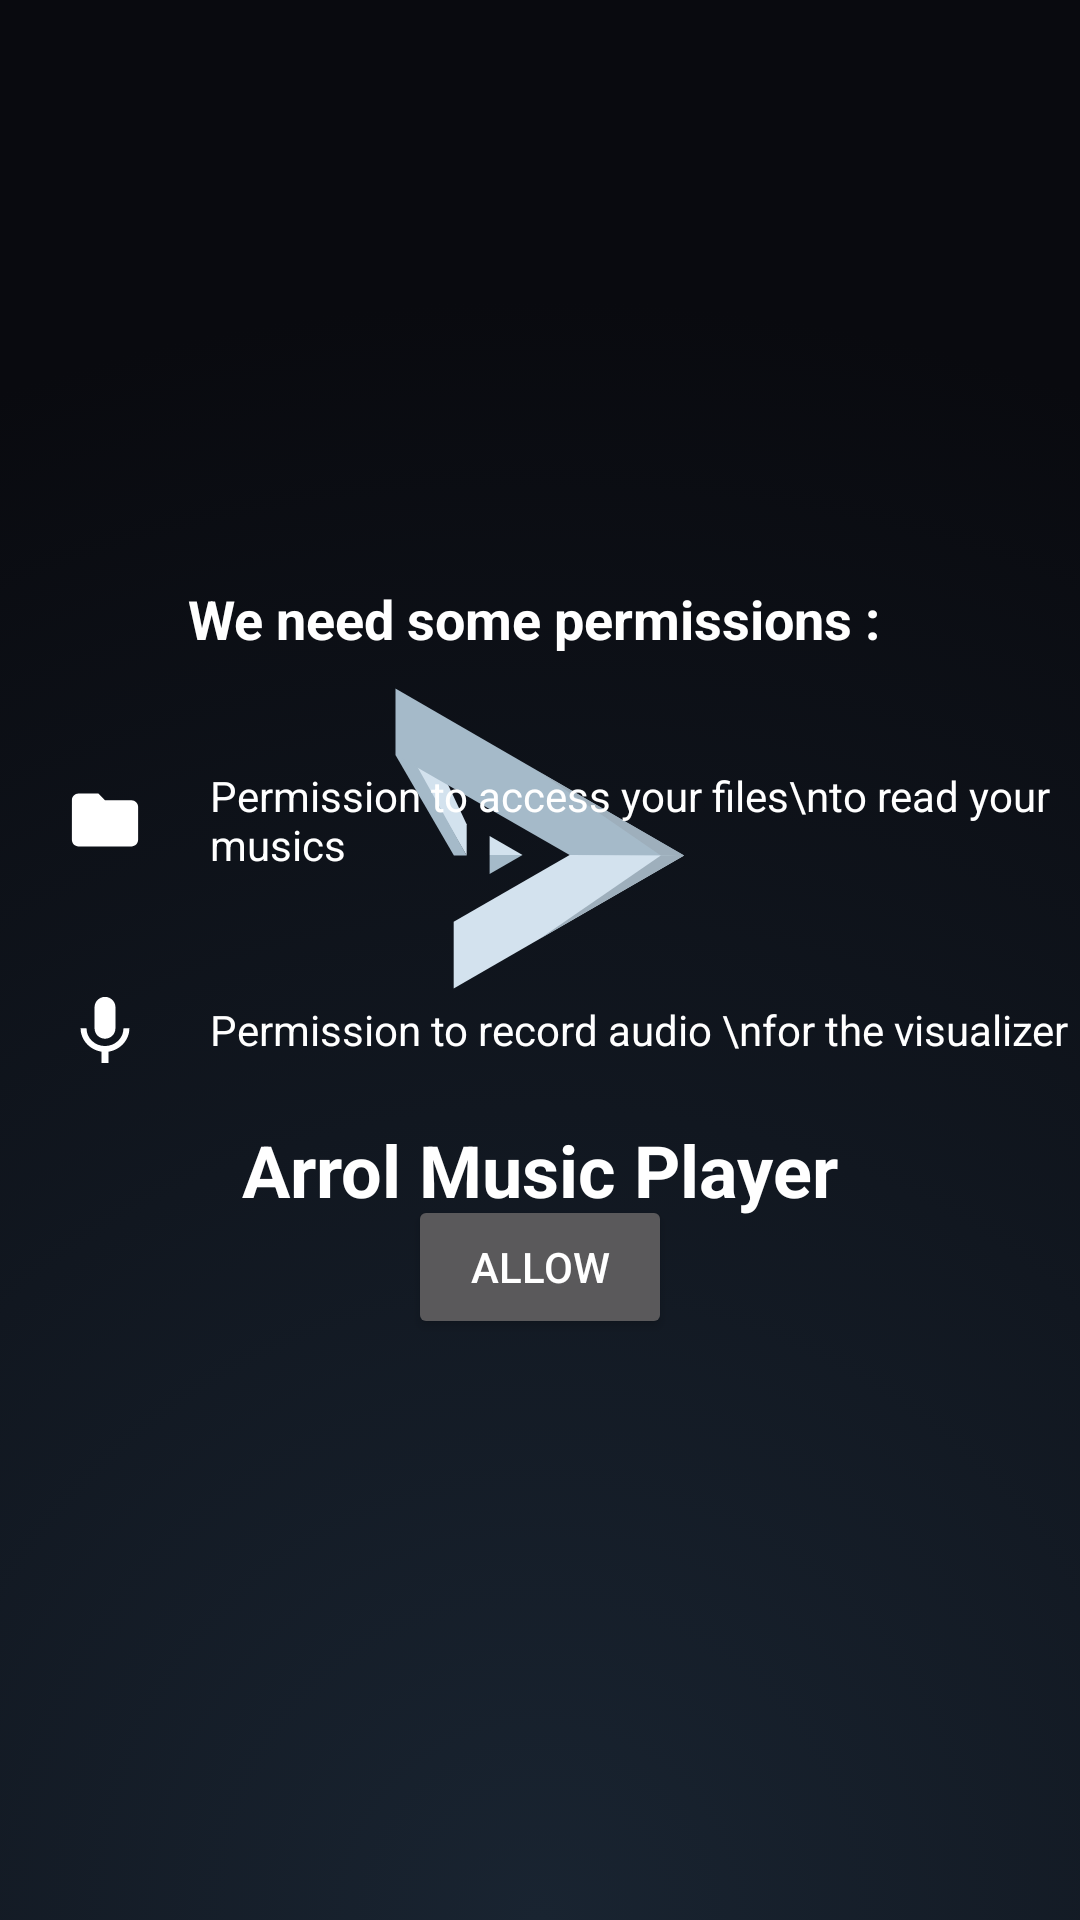

Layout XML and referenced resources for this Android screen:
<!-- AndroidManifest.xml: application theme MusicTest.TransparentTheme -->
<!-- res/layout/activity_splash_screen.xml -->
<?xml version="1.0" encoding="utf-8"?>
<androidx.constraintlayout.widget.ConstraintLayout xmlns:android="http://schemas.android.com/apk/res/android"
    xmlns:app="http://schemas.android.com/apk/res-auto"
    xmlns:tools="http://schemas.android.com/tools"
    android:layout_width="match_parent"
    android:layout_height="match_parent"
    android:background="@drawable/background"
    tools:context=".activities.SplashScreen">

    <ImageView
        android:id="@+id/splashIcon"
        android:layout_width="wrap_content"
        android:layout_height="wrap_content"
        app:layout_constraintBottom_toBottomOf="parent"
        app:layout_constraintEnd_toEndOf="parent"
        app:layout_constraintStart_toStartOf="parent"
        app:layout_constraintTop_toTopOf="parent"
        app:layout_constraintVertical_bias="0.424"
        app:srcCompat="@drawable/appiconrot" />

    <TextView
        android:id="@+id/textView"
        android:layout_width="wrap_content"
        android:layout_height="wrap_content"
        android:layout_marginTop="40dp"
        android:text="Arrol Music Player"
        android:textColor="#FFFFFF"
        android:textSize="24sp"
        android:textStyle="bold"
        app:layout_constraintEnd_toEndOf="@+id/splashIcon"
        app:layout_constraintStart_toStartOf="@+id/splashIcon"
        app:layout_constraintTop_toBottomOf="@+id/splashIcon" />

    <LinearLayout
        android:id="@+id/ll_auth"
        android:layout_width="wrap_content"
        android:layout_height="wrap_content"
        android:gravity="center"
        android:orientation="vertical"
        app:layout_constraintBottom_toBottomOf="parent"

        app:layout_constraintEnd_toEndOf="parent"
        app:layout_constraintHorizontal_bias="0.496"
        app:layout_constraintStart_toStartOf="parent"
        app:layout_constraintTop_toTopOf="parent">

        <TextView
            android:id="@+id/textView10"
            android:layout_width="match_parent"
            android:layout_height="wrap_content"
            android:layout_marginBottom="20dp"
            android:gravity="center"
            android:text="We need some permissions : "
            android:textColor="#FFFFFF"
            android:textSize="18sp"
            android:textStyle="bold" />

        <LinearLayout
            android:layout_width="wrap_content"
            android:layout_height="wrap_content"
            android:gravity="center"
            android:orientation="horizontal">

            <ImageButton
                android:id="@+id/imageButton"
                style="@style/Widget.AppCompat.ActionButton"
                android:layout_width="70dp"
                android:layout_height="70dp"
                app:srcCompat="@drawable/ic_file" />

            <TextView
                android:id="@+id/textView11"
                android:layout_width="wrap_content"
                android:layout_height="wrap_content"
                android:layout_weight="1"
                android:text="Permission to access your files\nto read your musics"
                android:textColor="#FFFFFF" />

        </LinearLayout>

        <LinearLayout
            android:layout_width="match_parent"
            android:layout_height="wrap_content"
            android:layout_weight="1"
            android:gravity="center"
            android:orientation="horizontal">

            <ImageButton
                android:id="@+id/imageButton2"
                style="@style/Widget.AppCompat.ActionButton"
                android:layout_width="70dp"
                android:layout_height="70dp"
                app:srcCompat="@drawable/ic_mic" />

            <TextView
                android:id="@+id/textView12"
                android:layout_width="wrap_content"
                android:layout_height="wrap_content"
                android:layout_weight="1"
                android:text="Permission to record audio \nfor the visualizer"
                android:textColor="#FFFFFF" />
        </LinearLayout>

        <Button
            android:id="@+id/button3"
            android:layout_width="wrap_content"
            android:layout_height="wrap_content"
            android:layout_marginTop="20dp"
            android:onClick="request"
            android:text="allow" />

    </LinearLayout>

</androidx.constraintlayout.widget.ConstraintLayout>
<!-- resources referenced by this layout -->
<resources>
  <!-- drawable appiconrot (drawable) -->
  <vector xmlns:android="http://schemas.android.com/apk/res/android"
      android:width="108dp"
      android:height="108dp"
      android:viewportWidth="306.14"
      android:viewportHeight="306.14">
    <path
        android:pathData="M28.57,73.78l55.21,94.8l0,-29.55l-32.05,-67.87z"
        android:fillColor="#D3E2EE"/>
    <path
        android:pathData="M83.78,168.58l-12.06,0l-55.21,-94.8l14.52,0z"
        android:fillColor="#A5BAC9"/>
    <path
        android:pathData="M16.51,10.86l0,62.92l170.74,97.94l102,-3.09z"
        android:fillColor="#A5BAC9"/>
    <path
        android:pathData="M181.07,168.17l108.18,0.46l-217.71,125.69l0,-63.07z"
        android:fillColor="#D3E2EE"/>
    <path
        android:pathData="M289.25,168.63l-22,0l-114.37,78.74z"
        android:fillColor="#9EAFBC"/>
    <path
        android:pathData="M289.25,168.75l-22,0l-114.37,-78.74z"
        android:fillColor="#9EAFBC"/>
    <path
        android:pathData="M105.46,150.19l0,17.98l31.13,0z"
        android:fillColor="#D3E2EE"/>
    <path
        android:pathData="M136.59,168.17l-31.13,0l0,17.97z"
        android:fillColor="#A5BAC9"/>
  </vector>
  <!-- drawable background (drawable) -->
  <?xml version="1.0" encoding="utf-8"?>
  <selector xmlns:android="http://schemas.android.com/apk/res/android">
      <item>
          <shape>
              <gradient
                  android:type="radial"
                  android:startColor="#192431"
                  android:endColor="#090a0f"
                  android:gradientRadius="150%"
                  android:centerX="50%"
                  android:centerY="100%"
                  />
          </shape>
      </item>
  </selector>
  <!-- drawable ic_file (drawable-anydpi-v24) -->
  <vector xmlns:android="http://schemas.android.com/apk/res/android"
      android:width="24dp"
      android:height="24dp"
      android:viewportWidth="24"
      android:viewportHeight="24"
      android:tint="#FFFFFF">
    <group android:scaleX="1.104"
        android:scaleY="1.104"
        android:translateX="-1.248"
        android:translateY="-1.248">
      <path
          android:fillColor="@android:color/white"
          android:pathData="M10,4H4c-1.1,0 -1.99,0.9 -1.99,2L2,18c0,1.1 0.9,2 2,2h16c1.1,0 2,-0.9 2,-2V8c0,-1.1 -0.9,-2 -2,-2h-8l-2,-2z"/>
    </group>
  </vector>
  <!-- drawable ic_mic (drawable-anydpi-v24) -->
  <vector xmlns:android="http://schemas.android.com/apk/res/android"
      android:width="24dp"
      android:height="24dp"
      android:viewportWidth="24"
      android:viewportHeight="24"
      android:tint="#FFFFFF">
    <group android:scaleX="1.1621053"
        android:scaleY="1.1621053"
        android:translateX="-1.9452631"
        android:translateY="-1.3642105">
      <path
          android:fillColor="@android:color/white"
          android:pathData="M12,14c1.66,0 2.99,-1.34 2.99,-3L15,5c0,-1.66 -1.34,-3 -3,-3S9,3.34 9,5v6c0,1.66 1.34,3 3,3zM17.3,11c0,3 -2.54,5.1 -5.3,5.1S6.7,14 6.7,11L5,11c0,3.41 2.72,6.23 6,6.72L11,21h2v-3.28c3.28,-0.48 6,-3.3 6,-6.72h-1.7z"/>
    </group>
  </vector>
  <style name="MusicTest.TransparentTheme" parent="Theme.AppCompat.NoActionBar">
  
          <item name="windowActionBar">false</item>
          <item name="windowNoTitle">true</item>
          <item name="android:windowDrawsSystemBarBackgrounds">true</item>
          <item name="android:statusBarColor">@android:color/transparent</item>
          <item name="android:windowTranslucentStatus">true</item>
          <item name="android:windowTranslucentNavigation">false</item>
      </style>
</resources>
